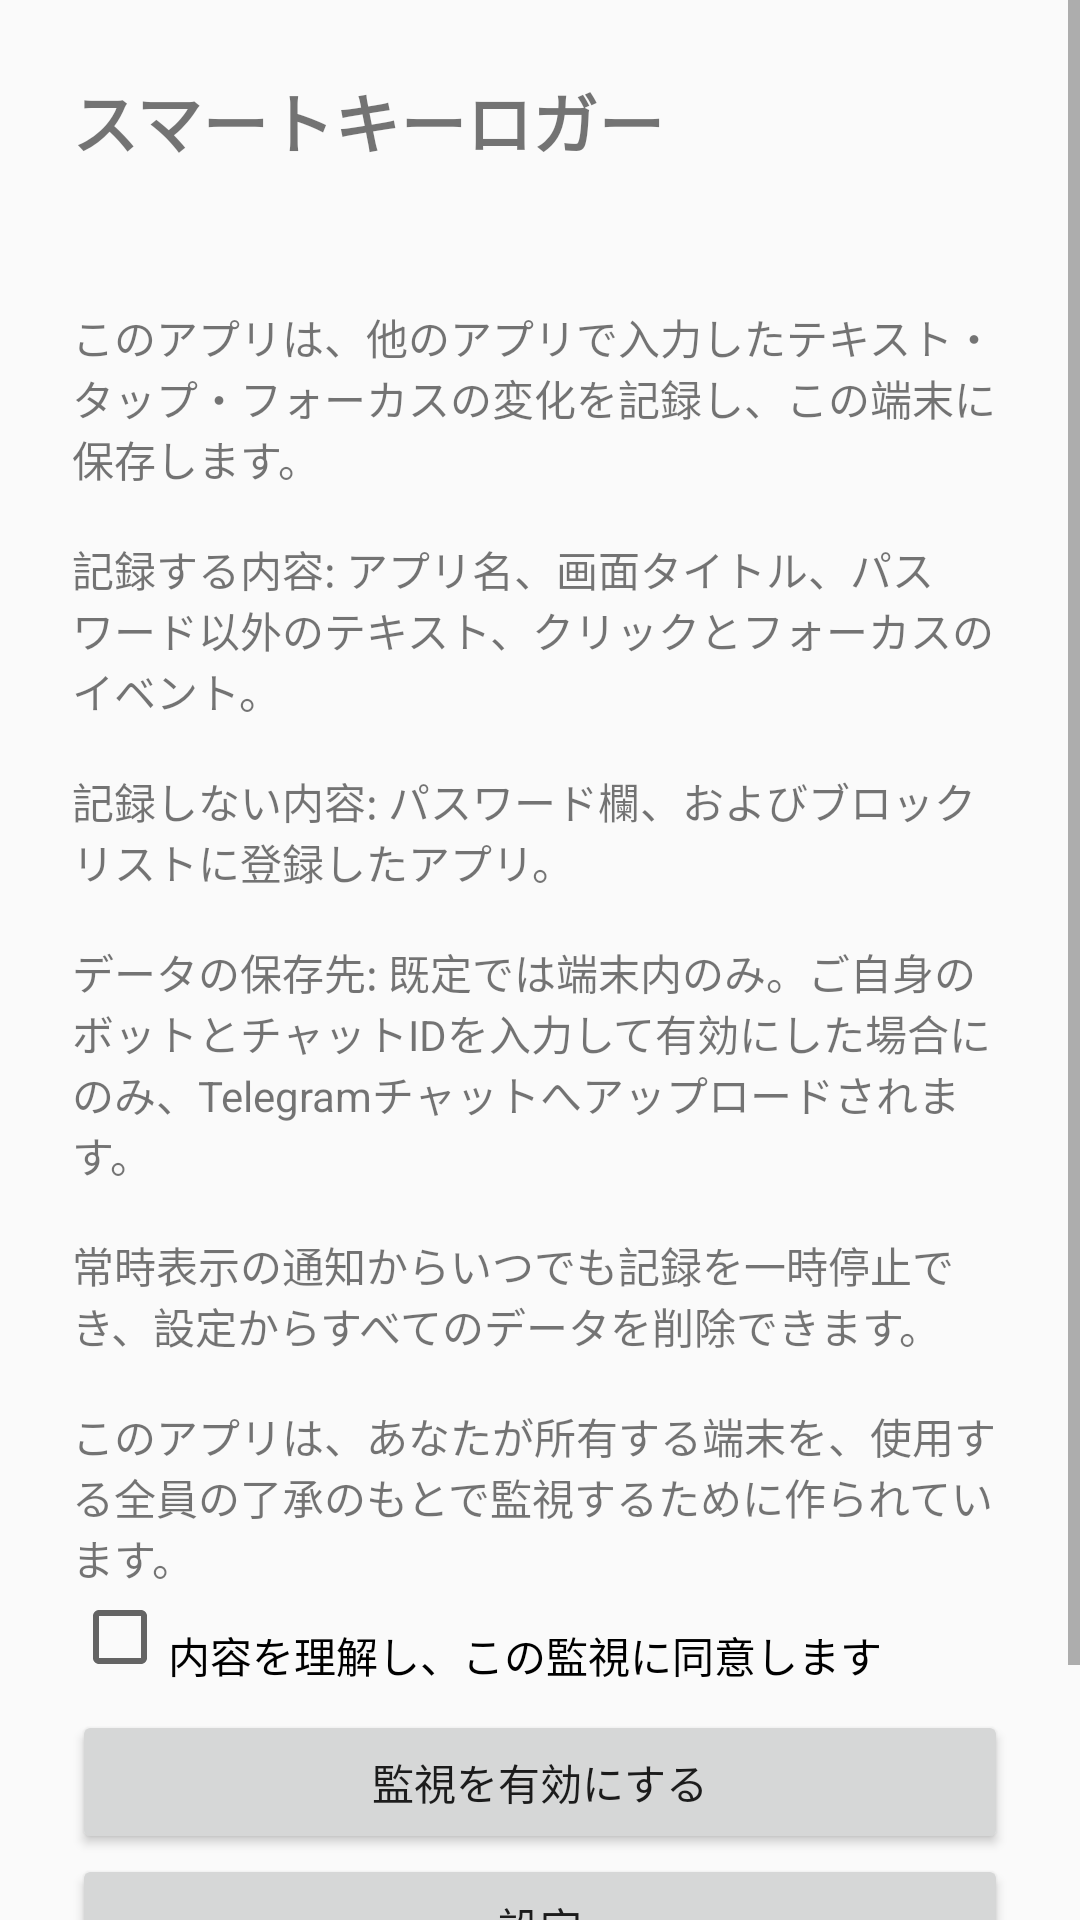

Android layout source for this screen:
<!-- AndroidManifest.xml: application theme AppTheme -->
<!-- res/layout/activity_main.xml -->
<?xml version="1.0" encoding="utf-8"?>
<ScrollView xmlns:android="http://schemas.android.com/apk/res/android"
    android:layout_width="match_parent"
    android:layout_height="match_parent">

    <LinearLayout
        android:layout_width="match_parent"
        android:layout_height="wrap_content"
        android:orientation="vertical"
        android:padding="24dp">

        <TextView
            android:layout_width="match_parent"
            android:layout_height="wrap_content"
            android:text="@string/app_name"
            android:textSize="22sp"
            android:textStyle="bold" />

        <TextView
            android:id="@+id/status"
            android:layout_width="match_parent"
            android:layout_height="wrap_content"
            android:paddingTop="8dp"
            android:paddingBottom="16dp"
            android:textSize="16sp" />

        <TextView
            android:layout_width="match_parent"
            android:layout_height="wrap_content"
            android:text="@string/disclosure"
            android:textSize="14sp" />

        <CheckBox
            android:id="@+id/agree"
            android:layout_width="match_parent"
            android:layout_height="wrap_content"
            android:paddingTop="12dp"
            android:text="@string/consent_agree" />

        <Button
            android:id="@+id/enable"
            android:layout_width="match_parent"
            android:layout_height="wrap_content"
            android:layout_marginTop="8dp"
            android:text="@string/action_enable" />

        <Button
            android:id="@+id/settings"
            android:layout_width="match_parent"
            android:layout_height="wrap_content"
            android:text="@string/action_settings" />

        <Button
            android:id="@+id/revoke"
            android:layout_width="match_parent"
            android:layout_height="wrap_content"
            android:text="@string/action_revoke" />

    </LinearLayout>
</ScrollView>
<!-- resources referenced by this layout -->
<resources>
  <string name="action_enable">監視を有効にする</string>
  <string name="action_revoke">同意を取り消してデータを削除</string>
  <string name="action_settings">設定</string>
  <string name="app_name">スマートキーロガー</string>
  <string name="consent_agree">内容を理解し、この監視に同意します</string>
  <string name="disclosure">このアプリは、他のアプリで入力したテキスト・タップ・フォーカスの変化を記録し、この端末に保存します。\n\n記録する内容: アプリ名、画面タイトル、パスワード以外のテキスト、クリックとフォーカスのイベント。\n\n記録しない内容: パスワード欄、およびブロックリストに登録したアプリ。\n\nデータの保存先: 既定では端末内のみ。ご自身のボットとチャットIDを入力して有効にした場合にのみ、Telegramチャットへアップロードされます。\n\n常時表示の通知からいつでも記録を一時停止でき、設定からすべてのデータを削除できます。\n\nこのアプリは、あなたが所有する端末を、使用する全員の了承のもとで監視するために作られています。</string>
  <style name="AppTheme" parent="android:Theme.Material.Light.NoActionBar" />
</resources>
